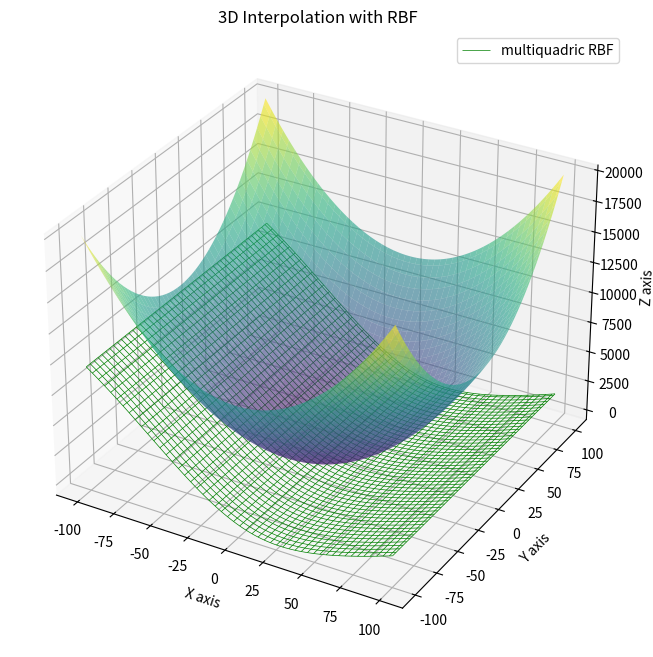
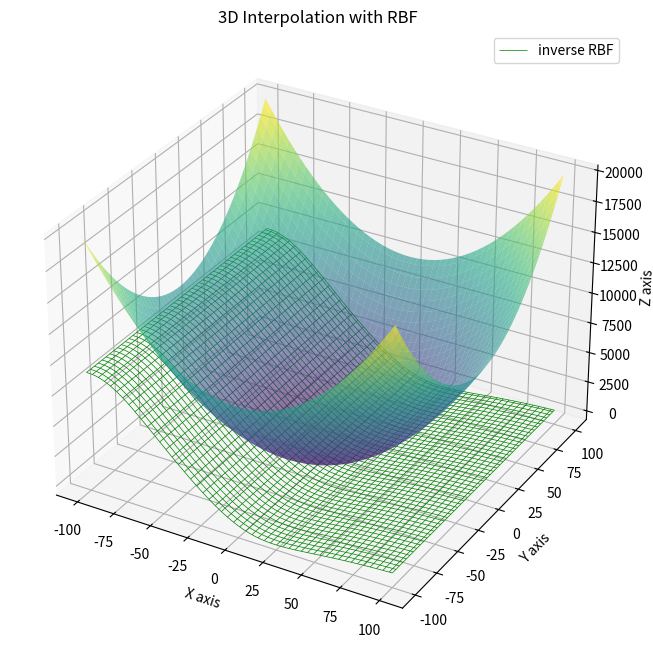
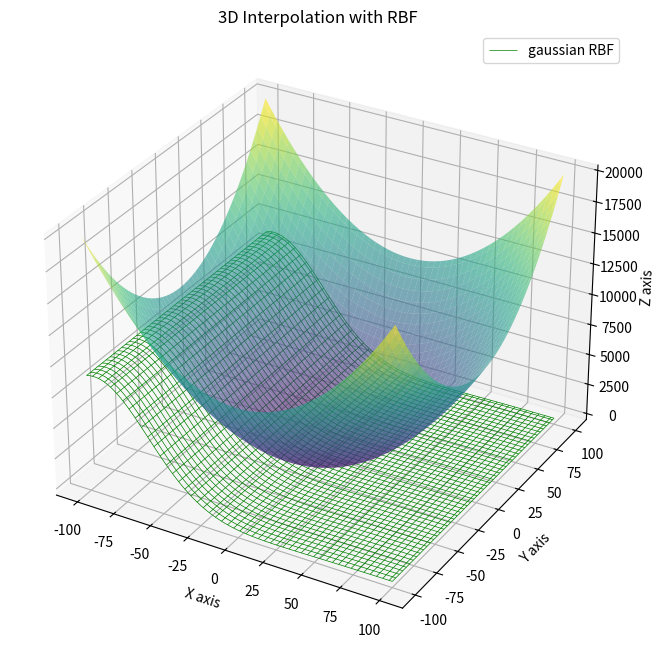
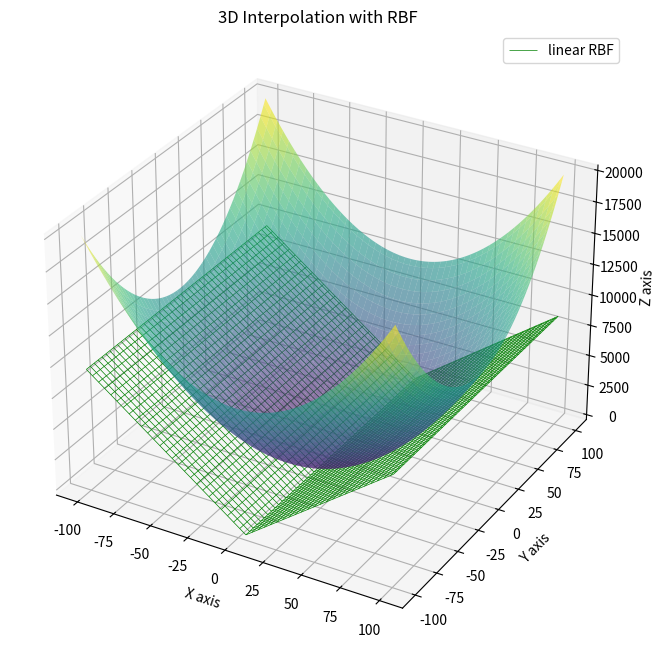
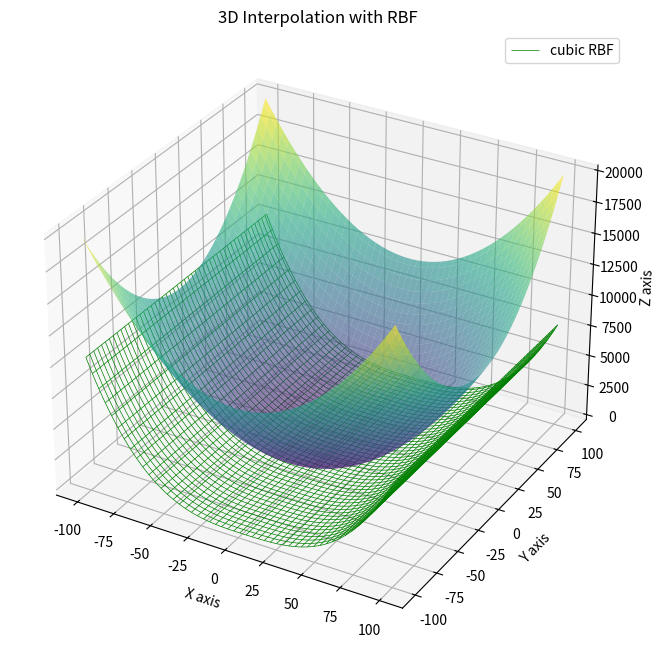
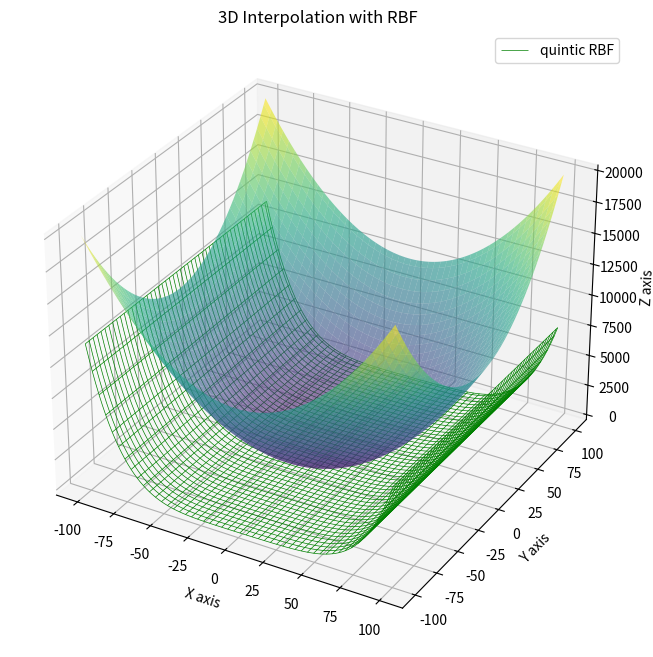
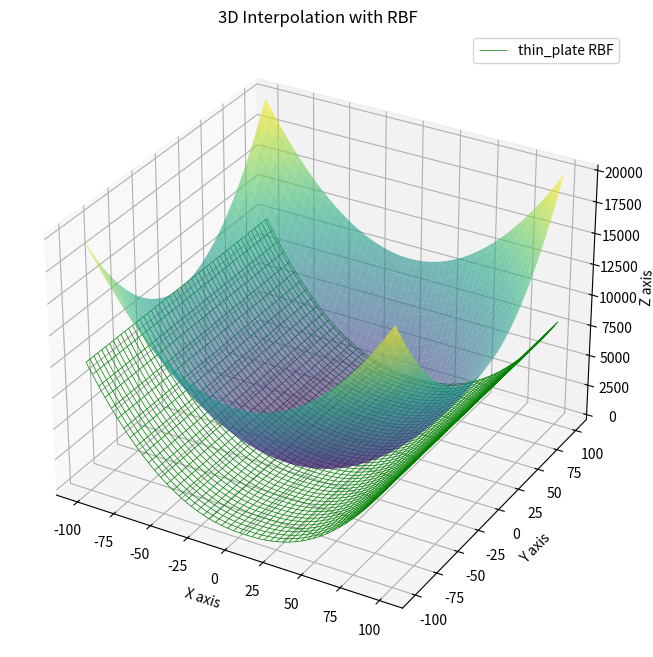

Python code for these plots, in order:
import numpy as np
from scipy.interpolate import Rbf
from matplotlib import pyplot as plt
from mpl_toolkits.mplot3d import Axes3D

# def sample_func_g(x):
#     return x**2
def sample_func_g(x):
    value  = 0
    value +=  x**2 - 10 * np.cos(2 * np.pi * x)
    value += 10  * 1
    return value

x_j = np.arange(-95, 95, 100)
y_j = sample_func_g(x_j) 

x = np.arange(-101, 101, 100)
y = sample_func_g(x)

#
# fig = plt.figure(figsize=(8, 5))
# ax = fig.add_subplot(111)
# ax.plot(x, y, color='magenta', lw=3, label=r'$g(x)$')
# ax.scatter(x_j, y_j, color='blue', s=100, zorder=2, label=r'$x_j$')
# ax.grid()
# ax.set_xlim(-100, 100)
# ax.set_ylim(0, 140)
# ax.legend(fontsize=16)
# plt.savefig('rbf_ex_2d.png')
# plt.close()


function_list = ['multiquadric', 'inverse', 'gaussian', 'linear', 'cubic', 'quintic', 'thin_plate']
for i, function in enumerate(function_list):
    # 3D表示用にX, Y軸を拡張
    x_range = np.linspace(-100, 100, 100)
    y_range = np.linspace(-100, 100, 100)
    X, Y = np.meshgrid(x_range, y_range)
    Z = sample_func_g(X) + sample_func_g(Y)

    # 3D表示
    fig = plt.figure(figsize=(10, 8))
    ax = fig.add_subplot(111, projection='3d')

    # 元の関数の表示
    ax.plot_surface(X, Y, Z, cmap='viridis', alpha=0.6)

    # 補完した結果を表示

    interp_model = Rbf(x_j, y_j, function=function)
    Z_interp = interp_model(X)

    # 補間関数のプロット
    ax.plot_wireframe(X, Y, Z_interp, color='green', label=f'{function} RBF', linewidth=0.5)

    # 3Dの設定
    ax.set_xlabel('X axis')
    ax.set_ylabel('Y axis')
    ax.set_zlabel('Z axis')
    ax.set_title('3D Interpolation with RBF')
    plt.legend(loc='upper right')

    # 画像を保存
    plt.savefig(function, dpi=300)
    plt.close()

# 重みと基底関数の中心点を出力
centers = interp_model.nodes
weights = interp_model.A

print("Centers (基底関数の中心点):")
print(centers)
print("Weights (重み):")
print(weights)
